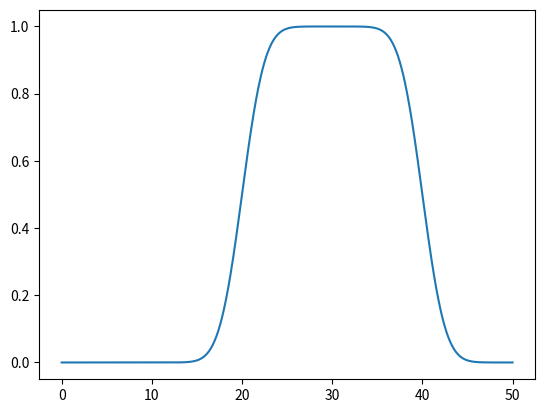

Write the Python code that produced this figure.
# Numpy
# Typing
from numpy import ndarray, array
# Numpy array
from numpy import array, append, zeros, ones, where, linspace
# Numpy common math function
from numpy import exp,sqrt,tanh,cosh
# Numpy constant
from numpy import pi, logical_and
# Scipy
from scipy.special import erf


def sech(x):
    return 1/cosh(x)

# Gaussian Family
def GaussianFamily (x, *p)->ndarray:
    """
    x: array like, shape (n,)\n
    p: parameters\n
        p[0]: amp\n
        p[1]: sigma\n
        p[2]: peak position\n
        p[3]: shift term 
    """
    return p[0]*(exp( -( (x-p[2]) /p[1] )**2 /2) + p[3])

def derivativeGaussianFamily (x, *p)->ndarray:
    """
    x: array like, shape (n,)\n
    p: parameters\n
        p[0]: amp\n
        p[1]: sigma\n
        p[2]: peak position\n
    """ 
    if p[1] != 0. :
        return -p[0]*(x-p[2])*exp( -( (x-p[2]) /p[1] )**2 /2)/p[1]**2
    else :
        return zeros(len(x))


def ErfShifter(gatetime,sigma)->float:
    if sigma != 0. :
        return -exp(-(gatetime**2)/(8*sigma**2))
    else :
        return 0  

def ErfAmplifier(Amp,gatetime,sigma)->float:
    
    if sigma != 0.:
        u = sqrt(2*pi*sigma**2)*erf(gatetime/(sqrt(8)*sigma))-gatetime*exp(-(gatetime**2)/(8*sigma**2))
        if u !=0. :
            return Amp*sqrt(2*pi*sigma**2)*erf(gatetime/(sqrt(8)*sigma))/u
        else:
            return 0
    else :
        return 0 


def gaussianFunc (x, *p)->ndarray:
    """
    x: array like, shape (n,)\n
    p: parameters\n
        p[0]: amp\n
        p[1]: sigma\n
        p[2]: peak position\n
    """
    return p[0] *exp( -( (x-p[2]) /p[1] )**2 /2)

def derivativeGaussianFunc (x, *p)->ndarray:
    """
    return derivative Gaussian
    x: array like, shape (n,) \n
    p: parameters \n
        p[0]: amp \n
        p[1]: sigma \n
        p[2]: peak position \n 
    """

    if p[1] != 0. :
        return -p[0] / p[1]**2 *(x-p[2]) *exp( -( (x-p[2]) /p[1] )**2 /2)
    else :
        return zeros(len(x))


# 1223 append Hermite waveform
# ref: PHYSICAL REVIEW B 68, 224518 (2003)

def HermiteFunc(x, *p)->ndarray:
    """
    x: array like, shape (n,)\n
    p: parameters\n
        p[0]: A (1.67 recommended)\n
        p[1]: alpha (4 recommended)\n
        p[2]: beta (4 recommended)\n
        p[3]: peak position (half gate time recommended)
    """
    if len(x) != 0:
        tg = x[-1]-x[0]
        # given in the reference
        sigma = tg/(2*p[1])

        return (1-p[2]*((x-p[3])/(p[1]*sigma))**2)*p[0]*exp(-(x-p[3])**2/(2*sigma**2))
    else:
        return zeros(len(x))

def derivativeHermiteFunc (x, *p)->ndarray:
    """
    return derivative Hermite
    x: array like, shape (n,) \n
    p: parameters \n
        p[0]: A (1.67 recommended)\n
        p[1]: alpha (4 recommended)\n
        p[2]: beta (4 recommended)\n 
        p[3]: peak position (half gate time recommended)
    """
    if len(x) != 0 :
        tg = x[-1]-x[0]
        # given in the reference
        sigma = tg/(2*p[1])
        return (p[0]*((x-p[3])/(sigma**2))*(-2*p[2]/p[1]**2+(1-p[2]*((x-p[3])/(p[1]*sigma))**2))*exp(-((x-p[3])**2)/(2*sigma**2)))
    else :
        return zeros(len(x))

# 0504 add Tangential
def TangentialFunc(x, *p)->ndarray:
    """
    return tangential function
    x: array like, shape (n,) \n
    p: parameters \n
        p[0]: amp\n
        p[1]: sigma\n
        p[2]: peak position\n
    """
    if len(x) != 0:
        tg = x[-1]-x[0]
        return p[0]*(tanh(x/p[1])-tanh((x-tg)/p[1]))
    else:
        return zeros(len(x))

def derivativeTangentialFunc(x, *p)->ndarray:
    """
    return derivative tangential function
    x: array like, shape (n,) \n
    p: parameters \n
        p[0]: amp\n
        p[1]: sigma\n
        p[2]: peak position\n
    """
    if len(x) != 0:
        tg = x[-1]-x[0]
        return p[0]*(sech(x/p[1])**2-(sech((x-tg)/p[1]))**2)/p[1]
    else:
        return zeros(len(x))

def errf(x, *p)->ndarray:
    """
    return error function array
    x: array like, shape (n,)\n
    p[0]: amp \n
    p[1]: center of edge \n
    p[2]: edge sigma \n
    """
    return p[0] * (erf((x - p[1]) / (sqrt(2) * p[2])) + 1)/2

def EERP(x, *p)->ndarray:
    """
    return Gaussian Edge Rectangular Pulse array
    x: array like, shape (n,) \n
    p[0]: amp \n
    p[1]: center of edge \n
    p[2]: edge sigma \n
    p[3]: pulse length \n
    p[4]: start time\n
    """
    total_t = p[3]
    start_t = p[4]
    Td = total_t - p[1]
    f1 = errf(x, p[0], p[1] + start_t, p[2])
    f2 = -errf(x, p[0], Td + start_t, p[2])

    return f1 + f2


def constFunc (x, *p)->ndarray:
    """
    return constant array
    x: array like, shape (n,) \n
    p[0]: value \n
    """
    return p[0]*ones(len(x))

def rectPulseFunc (x, *p)->ndarray:
    """
    return constant array
    x: array like, shape (n,) \n
    p[0]: amp \n
    p[1]: width \n
    p[2]: start \n
    """
    condition = logical_and(abs(x)>=p[2], abs(x)<=(p[1]+p[2]))

    return where(condition, p[0], 0)

def GERPFunc (x, *p)->ndarray:
    """
    return Gaussian Edge Rectangular Pulse array
    x: array like, shape (n,) \n
    p[0]: amp \n
    p[1]: width \n
    p[2]: start \n
    p[3]: edge width \n
    p[4]: edge sigma \n
    """
    amp = p[0]
    total_width = p[1]
    start_pos = p[2]
    edge_width = p[3]
    peak_width = edge_width*2
    edge_sigma = p[4]

    flat_start = start_pos +edge_width
    flat_width = total_width -peak_width

    flat_end = flat_start +flat_width


    raising_edge_pars = [ amp, edge_sigma, flat_start ]
    gaussUp = where( x<flat_start, gaussianFunc(x, *raising_edge_pars), 0. )
    falling_edge_pars = [ amp, edge_sigma, flat_end ]
    gaussDn = where( x>flat_end, gaussianFunc(x, *falling_edge_pars),0. )

    flat_pars = [ amp, flat_width, flat_start]
    rect_pulse = rectPulseFunc( x, *flat_pars )
    return gaussUp +rect_pulse +gaussDn

def linearFunc (t, *p)->ndarray:
    """
    return constant array
    x: array like, shape (n,) \n
    p[0]: slope \n
    p[1]: intersection \n
    """
    return p[0]*t+p[1]

def DRAGFunc ( t, *p )->ndarray:
    """
    return gaussian -1j*derivative Gaussian\n
    x: array like, shape (n,), the element is complex number \n
    p[0]: amp \n
    p[1]: sigma \n
    p[2]: peak position \n
    p[3]: shift term\n
    p[4]: derivative Gaussian amplitude ratio \n
    """
    gaussParas = (p[0],p[1],p[2],p[3])
    return GaussianFamily( t, *gaussParas ) -1j*p[4]*derivativeGaussianFamily( t, *gaussParas )


# 1223 append DRAG with Hermite wavefor2
def DRAGFunc_Hermite(t, *p )->ndarray:
    """
    return Hermite +1j*derivative Hermite\n
    x: array like, shape (n,), the element is complex number \n
    p[0]: A (1.67 recommended)\n
    p[1]: alpha (4 recommended)\n
    p[2]: beta (4 recommended)\n 
    p[3]: peak position\n
    p[4]: derivative Hermite amplitude ratio \n
    """
    HermiteParas = (p[0],p[1],p[2],p[3])
    return HermiteFunc( t, *HermiteParas ) -1j*p[4]*derivativeHermiteFunc( t, *HermiteParas )

# 0504 add DRAG for tangential
def DRAGFunc_Tangential(t, *p )->ndarray:
    """
    return Tangential +1j*derivative Tangential\n
    x: array like, shape (n,), the element is complex number \n
    p[0]: amp \n
    p[1]: sigma \n
    p[2]: peak position \n
    p[3]: derivative Hermite amplitude ratio \n
    """
    TangParas = (p[0],p[1],p[2])
    return TangentialFunc( t, *TangParas ) -1j*p[3]*derivativeTangentialFunc( t, *TangParas )


if __name__ == '__main__':
    from numpy import linspace
    import matplotlib.pyplot as plt
    

    x = linspace(0,50,1000)
    p = (1,5,2,30,15)
    plt.plot(x, EERP(x,*p))
    # print(errf(x,*p))
    # plt.plot(x,errf(x,*p))
    # plt.plot(x,gaussianFunc(x,*p))
    # plt.plot(x,derivativeGaussianFunc(x,*p))
    plt.show()

